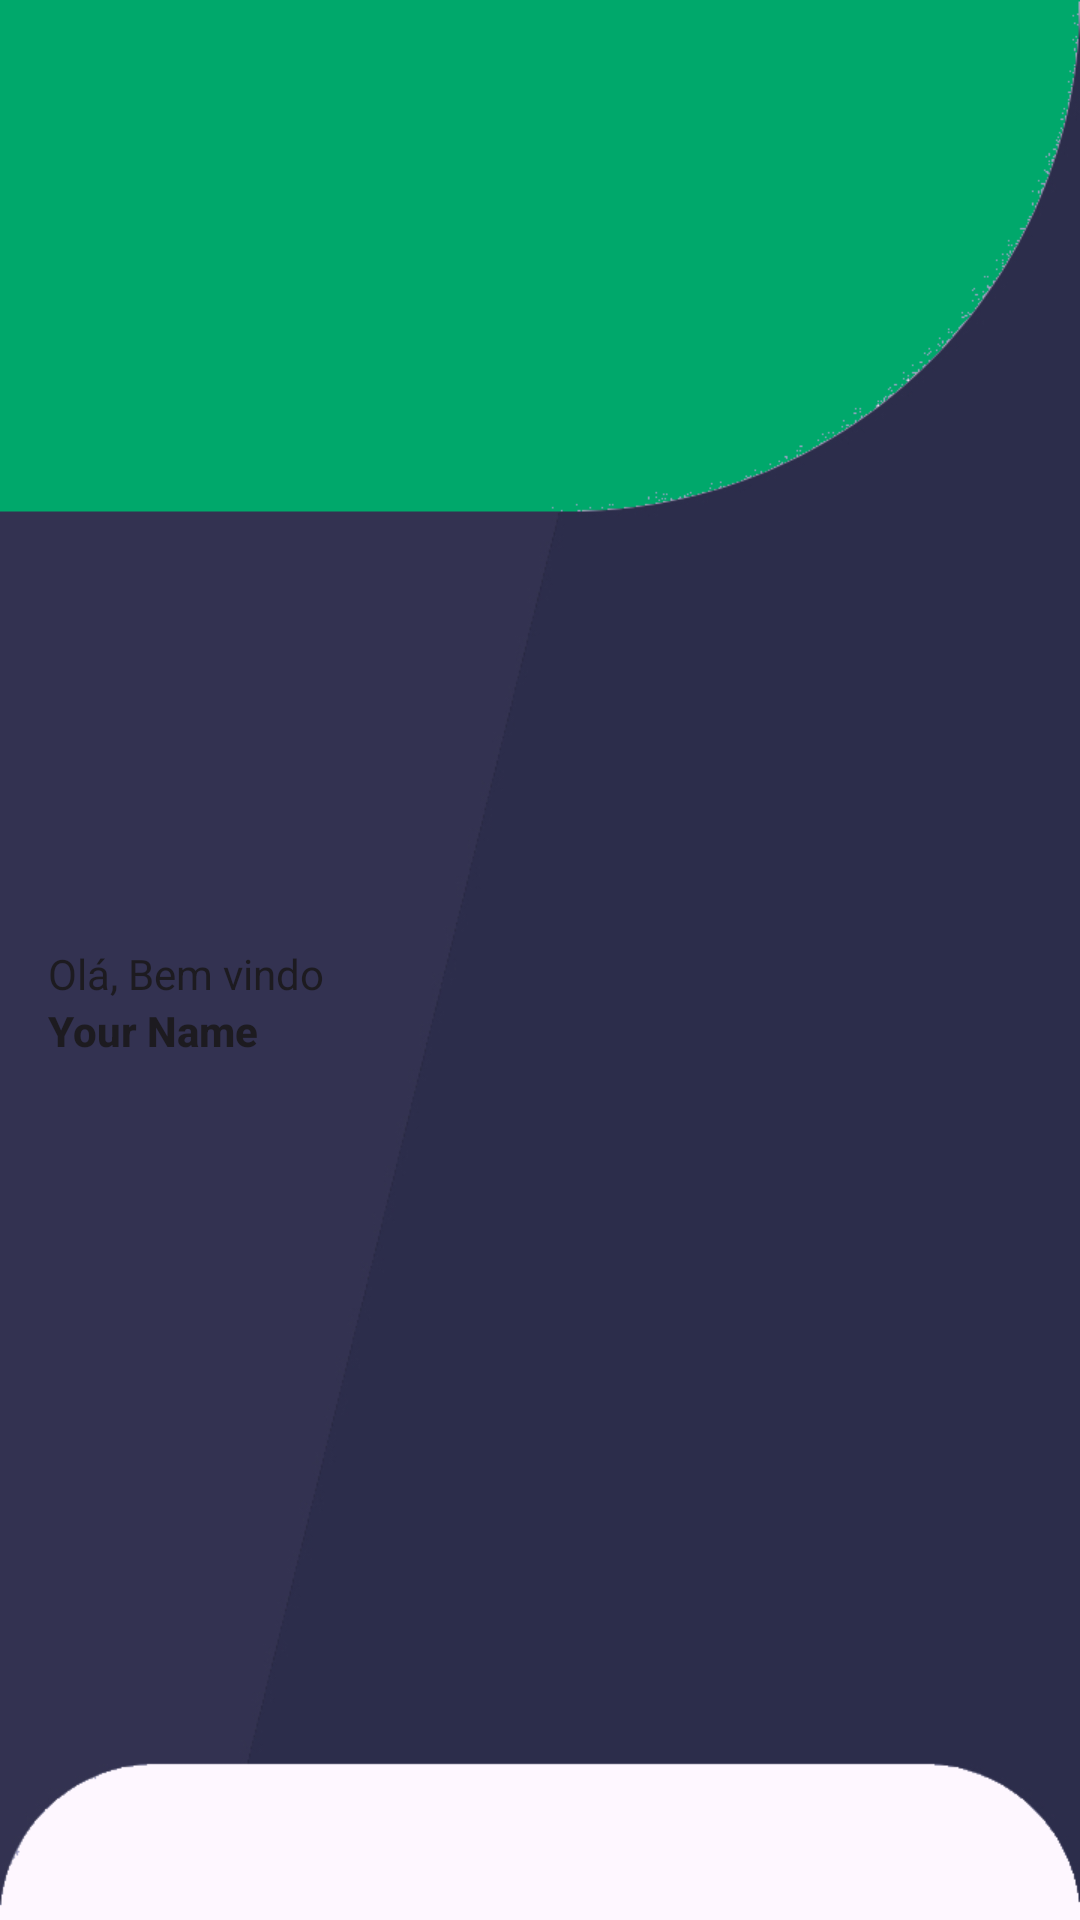

Reconstruct the res/layout file that produces this screen, plus the resources it refers to.
<!-- AndroidManifest.xml: application theme Theme.GymESC -->
<!-- res/layout/nav_header.xml -->
<?xml version="1.0" encoding="utf-8"?>
<LinearLayout xmlns:android="http://schemas.android.com/apk/res/android"
    android:layout_width="match_parent"
    android:layout_height="160dp"
    android:background="@drawable/navbar_background"
    android:gravity="center_vertical"
    android:orientation="vertical"
    android:padding="16dp">

    <TextView
        android:layout_width="wrap_content"
        android:layout_height="wrap_content"
        android:paddingTop="8dp"
        android:layout_marginTop="20dp"
        android:text="Olá, Bem vindo"
        android:textAppearance="@style/TextAppearance.AppCompat.Body1" />

    <TextView
        android:id="@+id/nav_username"
        android:layout_width="wrap_content"
        android:layout_height="wrap_content"
        android:text="Your Name"
        android:textStyle="bold"
        android:textAppearance="@style/TextAppearance.AppCompat.Body2" />
</LinearLayout>
<!-- resources referenced by this layout -->
<resources>
  <!-- drawable navbar_background: png bitmap (drawable, 28689 bytes) -->
  <style name="Theme.GymESC" parent="Base.Theme.GymESC" />
  <style name="Base.Theme.GymESC" parent="Theme.Material3.DayNight.NoActionBar">
          
           <item name="colorPrimary">@color/primary</item>
      </style>
  <color name="primary">#0DAC72</color>
</resources>
